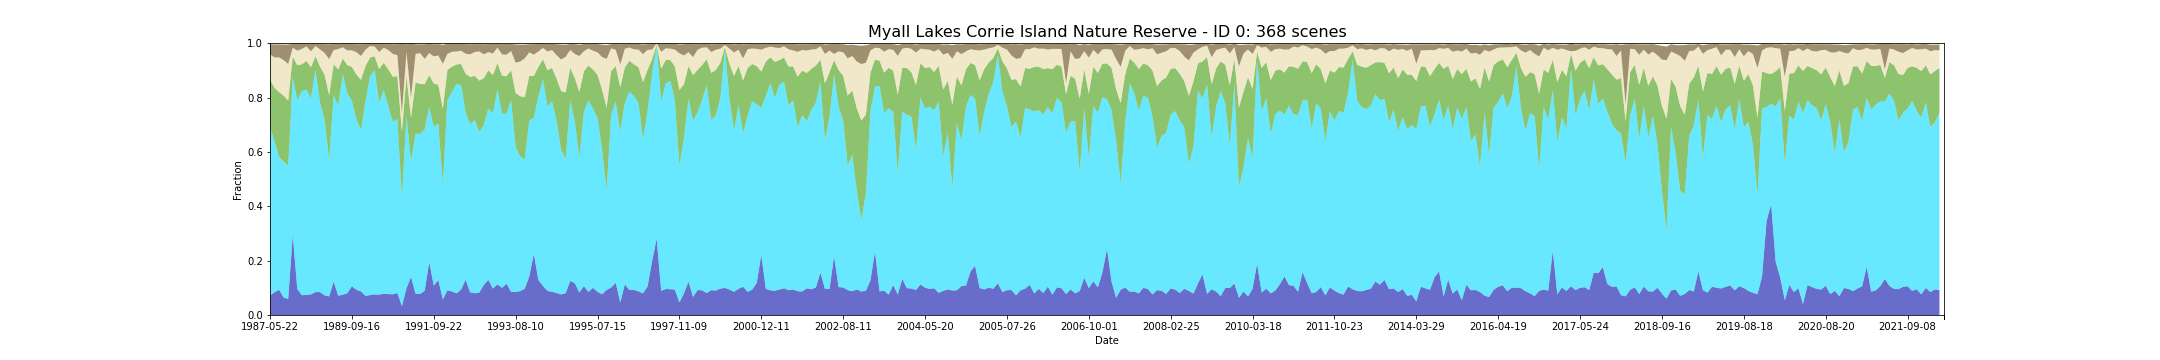

The data file committed next to this chart (first rows):
feature_id, water, wet, bs, pv, npv, pc_missing, date, s3_csv_path, display_time
0, 0.07168, 0.6225, 0.03708, 0.1722, 0.09291, 0.0, 1987-05-22T23:07:44Z, s3://dea-public-data-dev/projects/WIT/Ra…, 1987-05-22
0, 0.08382, 0.5543, 0.04784, 0.1973, 0.1121, 0.0, 1987-09-11T23:10:29Z, s3://dea-public-data-dev/projects/WIT/Ra…, 1987-09-11
0, 0.09272, 0.4883, 0.04773, 0.2393, 0.1277, 0.03988, 1987-09-27T23:10:51Z, s3://dea-public-data-dev/projects/WIT/Ra…, 1987-09-27
0, 0.06416, 0.5012, 0.05727, 0.2415, 0.1308, 0.0, 1987-10-29T23:11:25Z, s3://dea-public-data-dev/projects/WIT/Ra…, 1987-10-29
0, 0.05889, 0.4888, 0.07145, 0.2415, 0.1344, 0.0185, 1987-11-14T23:11:47Z, s3://dea-public-data-dev/projects/WIT/Ra…, 1987-11-14
0, 0.295, 0.5799, 0.01554, 0.07537, 0.03297, 0.03006, 1988-01-17T23:12:50Z, s3://dea-public-data-dev/projects/WIT/Ra…, 1988-01-17
0, 0.09538, 0.6948, 0.02482, 0.1287, 0.05382, 0.0, 1988-02-18T23:13:23Z, s3://dea-public-data-dev/projects/WIT/Ra…, 1988-02-18
0, 0.07283, 0.7509, 0.01923, 0.09864, 0.05639, 0.0, 1988-05-08T23:14:02Z, s3://dea-public-data-dev/projects/WIT/Ra…, 1988-05-08
0, 0.07399, 0.7549, 0.009514, 0.106, 0.05368, 0.0, 1988-06-09T23:14:15Z, s3://dea-public-data-dev/projects/WIT/Ra…, 1988-06-09
0, 0.07572, 0.7208, 0.02754, 0.1148, 0.05897, 0.0, 1988-07-27T23:14:26Z, s3://dea-public-data-dev/projects/WIT/Ra…, 1988-07-27
0, 0.08439, 0.8173, 0.009382, 0.05021, 0.03762, 0.0, 1988-08-12T23:14:25Z, s3://dea-public-data-dev/projects/WIT/Ra…, 1988-08-12
0, 0.08439, 0.6977, 0.02023, 0.1318, 0.06336, 0.0, 1988-08-28T23:14:30Z, s3://dea-public-data-dev/projects/WIT/Ra…, 1988-08-28
0, 0.07225, 0.6457, 0.03269, 0.1662, 0.07992, 0.0, 1988-09-29T23:14:21Z, s3://dea-public-data-dev/projects/WIT/Ra…, 1988-09-29
0, 0.06825, 0.5045, 0.05409, 0.2362, 0.133, 0.02601, 1988-12-02T23:14:15Z, s3://dea-public-data-dev/projects/WIT/Ra…, 1988-12-02
0, 0.1225, 0.6861, 0.02319, 0.1142, 0.0518, 0.0, 1989-03-08T23:13:15Z, s3://dea-public-data-dev/projects/WIT/Ra…, 1989-03-08
0, 0.0711, 0.6994, 0.01875, 0.1324, 0.07546, 0.0, 1989-05-27T23:12:04Z, s3://dea-public-data-dev/projects/WIT/Ra…, 1989-05-27
0, 0.07457, 0.8121, 0.0137, 0.05713, 0.04135, 0.0, 1989-06-12T23:11:41Z, s3://dea-public-data-dev/projects/WIT/Ra…, 1989-06-12
0, 0.07977, 0.7364, 0.02449, 0.1032, 0.05406, 0.0, 1989-08-15T23:10:23Z, s3://dea-public-data-dev/projects/WIT/Ra…, 1989-08-15
0, 0.1058, 0.6821, 0.02358, 0.1252, 0.06084, 0.0, 1989-09-16T23:09:32Z, s3://dea-public-data-dev/projects/WIT/Ra…, 1989-09-16
0, 0.09289, 0.6261, 0.02935, 0.1657, 0.08246, 0.01676, 1989-10-18T23:08:40Z, s3://dea-public-data-dev/projects/WIT/Ra…, 1989-10-18
0, 0.08671, 0.5948, 0.0432, 0.1836, 0.08812, 0.0, 1989-11-19T23:07:42Z, s3://dea-public-data-dev/projects/WIT/Ra…, 1989-11-19
0, 0.07052, 0.715, 0.02094, 0.1304, 0.06047, 0.0, 1990-04-12T23:03:54Z, s3://dea-public-data-dev/projects/WIT/Ra…, 1990-04-12
0, 0.07341, 0.8052, 0.009023, 0.06863, 0.04225, 0.0, 1990-05-30T23:03:53Z, s3://dea-public-data-dev/projects/WIT/Ra…, 1990-05-30
0, 0.07572, 0.8254, 0.01128, 0.05041, 0.0361, 0.0, 1990-06-15T23:03:52Z, s3://dea-public-data-dev/projects/WIT/Ra…, 1990-06-15
0, 0.07514, 0.7058, 0.02985, 0.1236, 0.0632, 0.0, 1990-07-01T23:03:52Z, s3://dea-public-data-dev/projects/WIT/Ra…, 1990-07-01
0, 0.07803, 0.7503, 0.01448, 0.09997, 0.05509, 0.0, 1990-08-18T23:03:40Z, s3://dea-public-data-dev/projects/WIT/Ra…, 1990-08-18
0, 0.07688, 0.6919, 0.02259, 0.1352, 0.071, 0.0, 1990-09-03T23:03:33Z, s3://dea-public-data-dev/projects/WIT/Ra…, 1990-09-03
0, 0.0763, 0.6347, 0.03603, 0.166, 0.0835, 0.0, 1990-09-19T23:03:30Z, s3://dea-public-data-dev/projects/WIT/Ra…, 1990-09-19
0, 0.08092, 0.6405, 0.0406, 0.1574, 0.07735, 0.0, 1990-11-06T23:03:11Z, s3://dea-public-data-dev/projects/WIT/Ra…, 1990-11-06
0, 0.03277, 0.3985, 0.2558, 0.2451, 0.06822, 0.01214, 1990-12-08T23:03:00Z, s3://dea-public-data-dev/projects/WIT/Ra…, 1990-12-08
0, 0.09827, 0.6347, 0.02902, 0.1457, 0.08892, 0.0, 1991-03-14T23:05:04Z, s3://dea-public-data-dev/projects/WIT/Ra…, 1991-03-14
0, 0.1399, 0.4256, 0.1996, 0.1609, 0.07417, 0.02081, 1991-05-17T23:06:10Z, s3://dea-public-data-dev/projects/WIT/Ra…, 1991-05-17
0, 0.07803, 0.5896, 0.03543, 0.1872, 0.1059, 0.0, 1991-07-20T23:07:07Z, s3://dea-public-data-dev/projects/WIT/Ra…, 1991-07-20
0, 0.07746, 0.5884, 0.03224, 0.1845, 0.1132, 0.0, 1991-08-05T23:07:13Z, s3://dea-public-data-dev/projects/WIT/Ra…, 1991-08-05
0, 0.08911, 0.5935, 0.05373, 0.1665, 0.09324, 0.007514, 1991-08-21T23:07:17Z, s3://dea-public-data-dev/projects/WIT/Ra…, 1991-08-21
0, 0.195, 0.5704, 0.03406, 0.1176, 0.08099, 0.006936, 1991-09-06T23:07:32Z, s3://dea-public-data-dev/projects/WIT/Ra…, 1991-09-06
0, 0.1085, 0.5843, 0.04462, 0.159, 0.09987, 0.008671, 1991-09-22T23:07:40Z, s3://dea-public-data-dev/projects/WIT/Ra…, 1991-09-22
0, 0.1284, 0.5756, 0.04174, 0.143, 0.1077, 0.009827, 1991-11-09T23:07:55Z, s3://dea-public-data-dev/projects/WIT/Ra…, 1991-11-09
0, 0.05735, 0.4241, 0.06989, 0.2779, 0.1647, 0.03237, 1992-01-12T23:07:58Z, s3://dea-public-data-dev/projects/WIT/Ra…, 1992-01-12
0, 0.09075, 0.6983, 0.03722, 0.1127, 0.05906, 0.0, 1992-05-19T23:07:21Z, s3://dea-public-data-dev/projects/WIT/Ra…, 1992-05-19
0, 0.08671, 0.7341, 0.02953, 0.09282, 0.05483, 0.0, 1992-06-04T23:07:13Z, s3://dea-public-data-dev/projects/WIT/Ra…, 1992-06-04
0, 0.07977, 0.7699, 0.0288, 0.07199, 0.04777, 0.0, 1992-07-22T23:06:36Z, s3://dea-public-data-dev/projects/WIT/Ra…, 1992-07-22
0, 0.09306, 0.7526, 0.02605, 0.07785, 0.04882, 0.0, 1992-08-07T23:06:24Z, s3://dea-public-data-dev/projects/WIT/Ra…, 1992-08-07
0, 0.1298, 0.6158, 0.03532, 0.1422, 0.07366, 0.006936, 1992-11-27T23:04:47Z, s3://dea-public-data-dev/projects/WIT/Ra…, 1992-11-27
0, 0.08324, 0.6191, 0.03707, 0.1729, 0.08397, 0.0, 1992-12-29T23:05:08Z, s3://dea-public-data-dev/projects/WIT/Ra…, 1992-12-29
0, 0.07991, 0.6375, 0.02921, 0.1625, 0.0876, 0.001734, 1993-01-14T23:05:21Z, s3://dea-public-data-dev/projects/WIT/Ra…, 1993-01-14
0, 0.08208, 0.5908, 0.02708, 0.1894, 0.1074, 0.0422, 1993-01-30T23:05:32Z, s3://dea-public-data-dev/projects/WIT/Ra…, 1993-01-30
0, 0.111, 0.5873, 0.03724, 0.1732, 0.08762, 0.0, 1993-03-19T23:05:52Z, s3://dea-public-data-dev/projects/WIT/Ra…, 1993-03-19
0, 0.1289, 0.6306, 0.02991, 0.141, 0.06673, 0.0, 1993-04-04T23:05:57Z, s3://dea-public-data-dev/projects/WIT/Ra…, 1993-04-04
0, 0.09711, 0.6439, 0.03511, 0.1421, 0.07882, 0.0, 1993-04-20T23:06:06Z, s3://dea-public-data-dev/projects/WIT/Ra…, 1993-04-20
0, 0.1127, 0.7173, 0.0142, 0.09658, 0.05699, 0.0, 1993-05-22T23:06:14Z, s3://dea-public-data-dev/projects/WIT/Ra…, 1993-05-22
0, 0.1, 0.641, 0.03806, 0.14, 0.07779, 0.0, 1993-06-07T23:06:16Z, s3://dea-public-data-dev/projects/WIT/Ra…, 1993-06-07
0, 0.115, 0.626, 0.03923, 0.1371, 0.07962, 0.0, 1993-06-23T23:06:11Z, s3://dea-public-data-dev/projects/WIT/Ra…, 1993-06-23
0, 0.08497, 0.7058, 0.02601, 0.1102, 0.0704, 0.0, 1993-07-25T23:06:05Z, s3://dea-public-data-dev/projects/WIT/Ra…, 1993-07-25
0, 0.08497, 0.5329, 0.06688, 0.1985, 0.1121, 0.0, 1993-08-10T23:06:06Z, s3://dea-public-data-dev/projects/WIT/Ra…, 1993-08-10
0, 0.08786, 0.4954, 0.06209, 0.2219, 0.1273, 0.0, 1993-09-11T23:06:04Z, s3://dea-public-data-dev/projects/WIT/Ra…, 1993-09-11
0, 0.09653, 0.4757, 0.05015, 0.2288, 0.1435, 0.0, 1993-09-27T23:06:01Z, s3://dea-public-data-dev/projects/WIT/Ra…, 1993-09-27
0, 0.1422, 0.574, 0.03013, 0.1634, 0.08662, 0.004046, 1993-10-13T23:05:55Z, s3://dea-public-data-dev/projects/WIT/Ra…, 1993-10-13
0, 0.2249, 0.5003, 0.0387, 0.1544, 0.07845, 0.005202, 1993-11-30T23:05:36Z, s3://dea-public-data-dev/projects/WIT/Ra…, 1993-11-30
0, 0.1289, 0.674, 0.02829, 0.11, 0.05666, 0.0, 1994-04-23T23:03:38Z, s3://dea-public-data-dev/projects/WIT/Ra…, 1994-04-23
... 308 more rows
